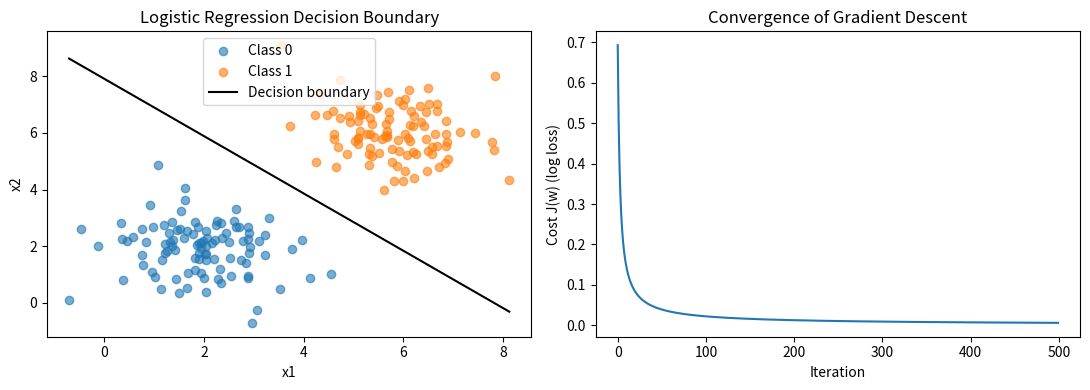

Generate this figure with matplotlib:
"""
Logistic Regression from Scratch - Gradient Descent
=====================================================
Topic: Week 2 - Classification via Logistic Regression
Project: ML From Scratch (WNCC, IIT Bombay)

Theory
------
Hypothesis:  h(x) = sigmoid(X w) = 1 / (1 + e^(-X w))
Cost (binary cross-entropy / log loss):
    J(w) = -(1/m) * sum( y*log(h) + (1-y)*log(1-h) )
Gradient (same form as linear regression, just with sigmoid hypothesis):
    dJ/dw = (1/m) * X^T (h - y)
Update:
    w := w - alpha * dJ/dw
"""

import numpy as np
import matplotlib.pyplot as plt


def sigmoid(z):
    # Clip to avoid overflow in exp for very negative/positive z
    z = np.clip(z, -500, 500)
    return 1 / (1 + np.exp(-z))


class LogisticRegressionGD:
    """Binary Logistic Regression trained with batch gradient descent."""

    def __init__(self, learning_rate=0.1, n_iters=1000, verbose=False):
        self.lr = learning_rate
        self.n_iters = n_iters
        self.verbose = verbose
        self.weights = None
        self.cost_history = []

    def _add_bias(self, X):
        ones = np.ones((X.shape[0], 1))
        return np.hstack([ones, X])

    def fit(self, X, y):
        X_b = self._add_bias(X)
        m, n = X_b.shape
        y = y.reshape(-1, 1)

        self.weights = np.zeros((n, 1))
        self.cost_history = []
        eps = 1e-9  # avoid log(0)

        for i in range(self.n_iters):
            z = X_b @ self.weights
            h = sigmoid(z)
            error = h - y
            gradient = (1 / m) * (X_b.T @ error)
            self.weights -= self.lr * gradient

            cost = -(1 / m) * np.sum(
                y * np.log(h + eps) + (1 - y) * np.log(1 - h + eps)
            )
            self.cost_history.append(cost)

            if self.verbose and i % 100 == 0:
                print(f"Iter {i:4d} | Cost: {cost:.4f}")

        return self

    def predict_proba(self, X):
        X_b = self._add_bias(X)
        return sigmoid(X_b @ self.weights).flatten()

    def predict(self, X, threshold=0.5):
        return (self.predict_proba(X) >= threshold).astype(int)

    def accuracy(self, X, y):
        return np.mean(self.predict(X) == y)


def normalize(X):
    mu = X.mean(axis=0)
    sigma = X.std(axis=0)
    sigma[sigma == 0] = 1
    return (X - mu) / sigma, mu, sigma


if __name__ == "__main__":
    # ------------------------------------------------------------
    # Demo: synthetic 2D binary classification dataset
    # ------------------------------------------------------------
    rng = np.random.default_rng(1)
    n = 200
    class0 = rng.normal(loc=[2, 2], scale=1.0, size=(n // 2, 2))
    class1 = rng.normal(loc=[6, 6], scale=1.0, size=(n // 2, 2))
    X = np.vstack([class0, class1])
    y = np.hstack([np.zeros(n // 2), np.ones(n // 2)])

    X_norm, mu, sigma = normalize(X)

    model = LogisticRegressionGD(learning_rate=0.5, n_iters=500, verbose=True)
    model.fit(X_norm, y)

    print("\nLearned weights (bias, w1, w2):", model.weights.flatten())
    print("Final cost:", model.cost_history[-1])
    print("Training accuracy:", model.accuracy(X_norm, y))

    fig, axes = plt.subplots(1, 2, figsize=(11, 4))

    # Decision boundary plot
    axes[0].scatter(X[y == 0][:, 0], X[y == 0][:, 1], label="Class 0", alpha=0.6)
    axes[0].scatter(X[y == 1][:, 0], X[y == 1][:, 1], label="Class 1", alpha=0.6)

    x1_vals = np.linspace(X[:, 0].min(), X[:, 0].max(), 100)
    x1_norm = (x1_vals - mu[0]) / sigma[0]
    w0, w1, w2 = model.weights.flatten()
    # decision boundary: w0 + w1*x1_norm + w2*x2_norm = 0  ->  x2_norm = -(w0 + w1*x1_norm)/w2
    x2_norm = -(w0 + w1 * x1_norm) / w2
    x2_vals = x2_norm * sigma[1] + mu[1]
    axes[0].plot(x1_vals, x2_vals, color="black", label="Decision boundary")
    axes[0].set_xlabel("x1")
    axes[0].set_ylabel("x2")
    axes[0].set_title("Logistic Regression Decision Boundary")
    axes[0].legend()

    axes[1].plot(model.cost_history)
    axes[1].set_xlabel("Iteration")
    axes[1].set_ylabel("Cost J(w) (log loss)")
    axes[1].set_title("Convergence of Gradient Descent")

    plt.tight_layout()
    plt.savefig("logistic_regression_demo.png", dpi=150)
    print("Plot saved to logistic_regression_demo.png")
